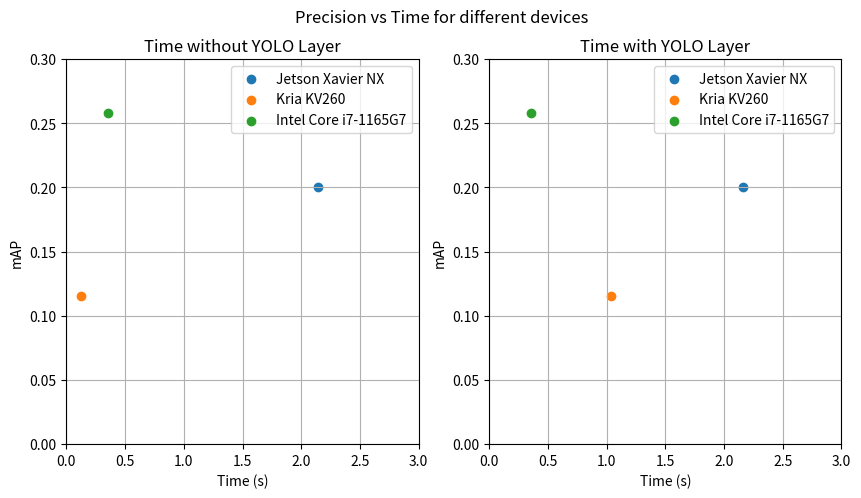

This figure's Python source:
import matplotlib.pyplot as plt
import numpy as np

labels = ['Jetson Xavier NX', 'Kria KV260', 'Intel Core i7-1165G7']
t_without_YOLO = [2.141, 0.1258, 0.3534]
t_with_YOLO = [2.165, 1.04, 0.3597]
mAP = [0.2004, 0.1154, 0.2579]

plt.figure(figsize=(10, 5))
plt.suptitle('Precision vs Time for different devices')
plt.subplot(1, 2, 1)
plt.scatter(t_without_YOLO[0], mAP[0])
plt.scatter(t_without_YOLO[1], mAP[1])
plt.scatter(t_without_YOLO[2], mAP[2])
plt.legend(labels)
plt.axis([0, 3, 0, 0.3])
plt.grid()
plt.title("Time without YOLO Layer")
plt.xlabel('Time (s)')
plt.ylabel('mAP')

plt.subplot(1, 2, 2)
plt.scatter(t_with_YOLO[0], mAP[0])
plt.scatter(t_with_YOLO[1], mAP[1])
plt.scatter(t_with_YOLO[2], mAP[2])
plt.legend(labels)
plt.axis([0, 3, 0, 0.3])
plt.grid()
plt.title("Time with YOLO Layer")
plt.xlabel('Time (s)')
plt.ylabel('mAP')


plt.show()